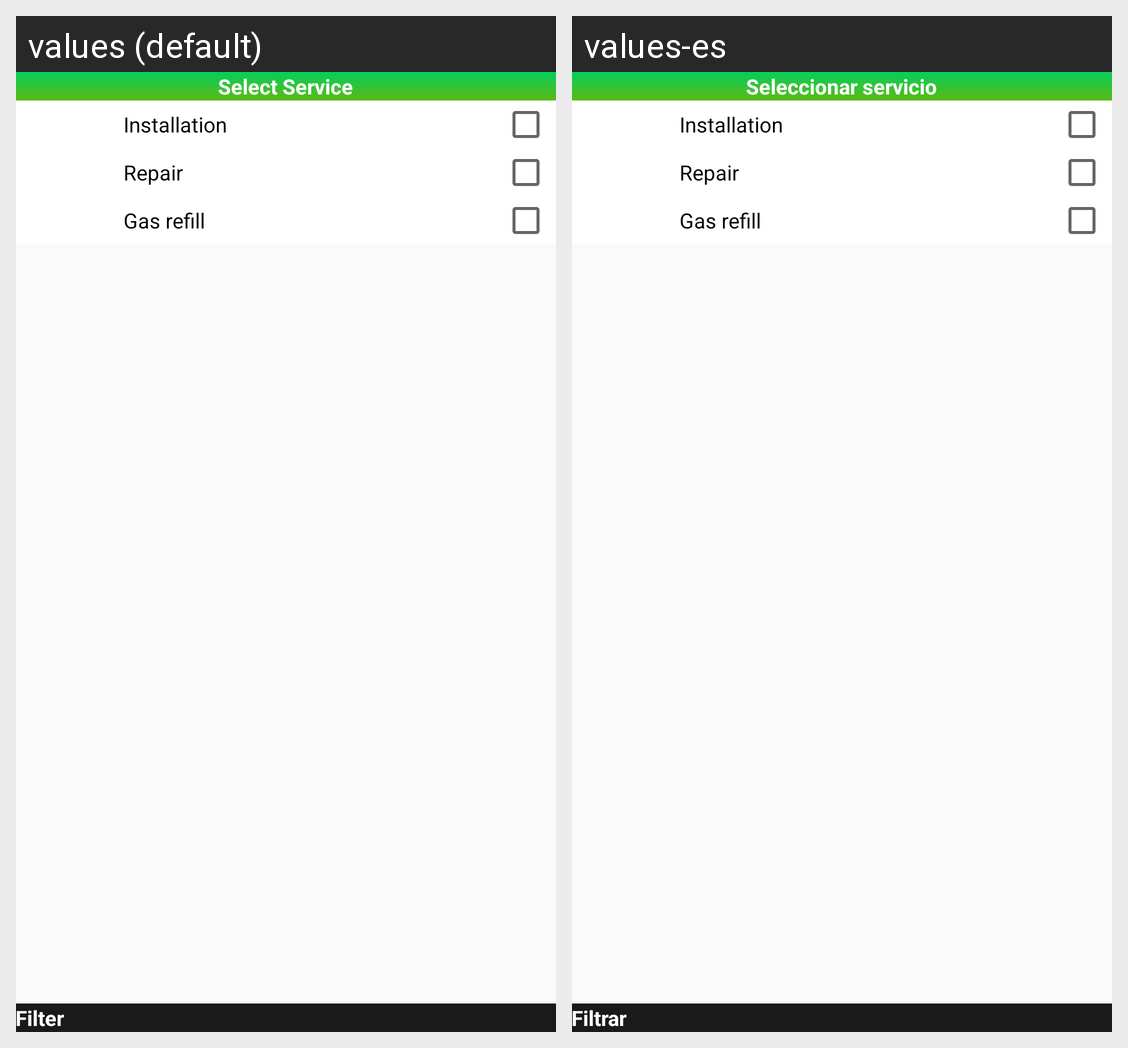

Locale-by-locale string values for the Android screen shown in this grid:
Android screen res/layout/provider_filter_dialog.xml rendered under 2 locales, left to right: values (default), values-es. Device: Nexus 5 (rendered at 1080×1920; each locale shown at half size, 540×960, under a caption strip naming it); theme AppTheme.
Strings drawn on this screen, with the default value and each locale's value (text and hints the layout hard-codes, and strings that could not be matched under every locale, appear in the picture but are not listed):

select_service
  values: Select Service
  values-es: Seleccionar servicio

filter
  values: Filter
  values-es: Filtrar
